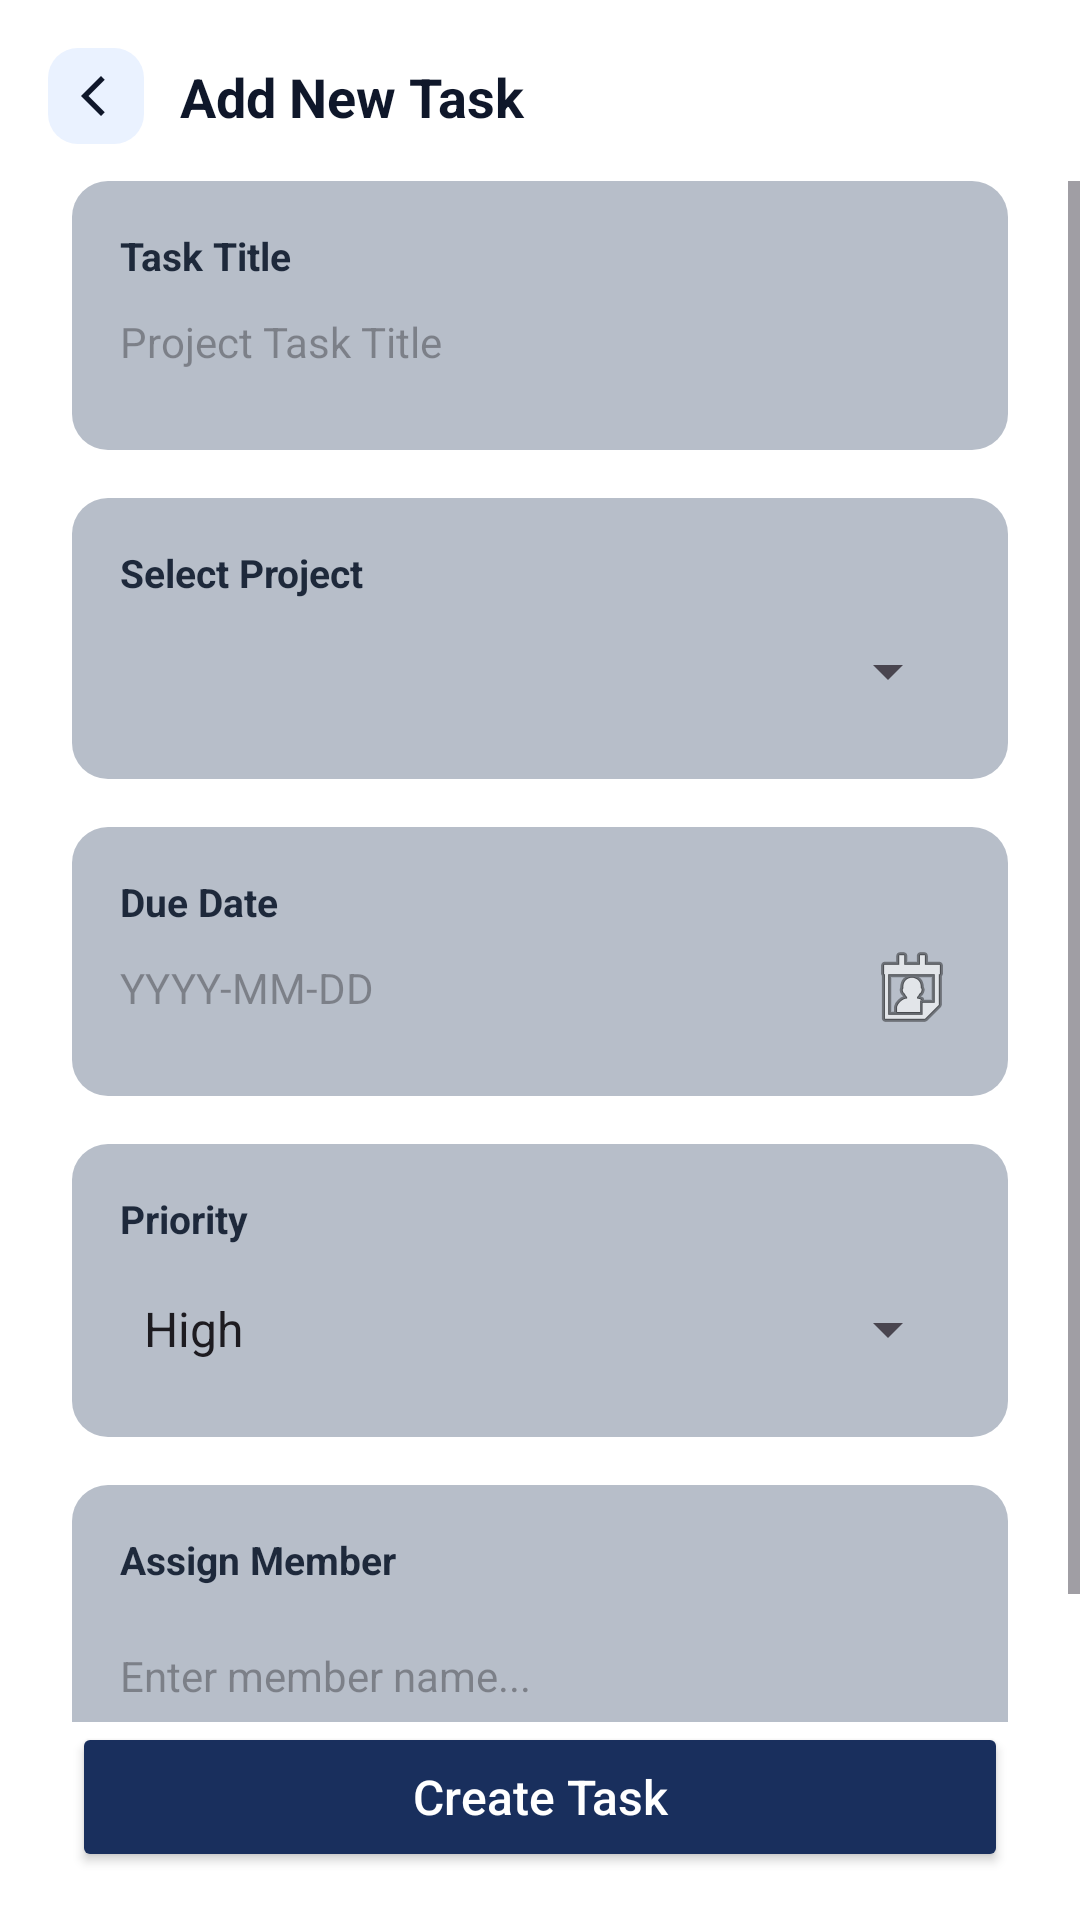

Reconstruct the res/layout file that produces this screen, plus the resources it refers to.
<!-- AndroidManifest.xml: application theme Theme.TaskSyncProjectManagementApp -->
<!-- res/layout/activity_add_task.xml -->
<?xml version="1.0" encoding="utf-8"?>
<androidx.constraintlayout.widget.ConstraintLayout
    xmlns:android="http://schemas.android.com/apk/res/android"
    xmlns:app="http://schemas.android.com/apk/res-auto"
    android:layout_width="match_parent"
    android:layout_height="match_parent"
    android:background="#FFFFFF">

    <ImageButton
        android:id="@+id/btnBack"
        android:layout_width="32dp"
        android:layout_height="32dp"
        android:layout_marginStart="16dp"
        android:layout_marginTop="16dp"
        android:background="@drawable/bg_icon_button"
        android:src="@drawable/ic_back"
        android:padding="6dp"
        android:scaleType="centerInside"
        app:layout_constraintStart_toStartOf="parent"
        app:layout_constraintTop_toTopOf="parent" />

    <TextView
        android:id="@+id/tvAddTaskTitle"
        android:layout_width="wrap_content"
        android:layout_height="wrap_content"
        android:layout_marginStart="12dp"
        android:text="Add New Task"
        android:textColor="#0F172A"
        android:textSize="18sp"
        android:textStyle="bold"
        app:layout_constraintBottom_toBottomOf="@id/btnBack"
        app:layout_constraintStart_toEndOf="@id/btnBack"
        app:layout_constraintTop_toTopOf="@id/btnBack" />

    <ScrollView
        android:layout_width="match_parent"
        android:layout_height="0dp"
        android:layout_marginTop="16dp"
        app:layout_constraintBottom_toTopOf="@id/btnSaveTask"
        app:layout_constraintTop_toBottomOf="@id/tvAddTaskTitle">

        <LinearLayout
            android:layout_width="match_parent"
            android:layout_height="wrap_content"
            android:orientation="vertical"
            android:paddingHorizontal="24dp">

            <LinearLayout
                android:layout_width="match_parent"
                android:layout_height="wrap_content"
                android:background="@drawable/bg_section"
                android:orientation="vertical"
                android:padding="16dp"
                android:layout_marginBottom="16dp">
                <TextView
                    android:layout_width="wrap_content"
                    android:layout_height="wrap_content"
                    android:text="Task Title"
                    android:textColor="#1E293B"
                    android:textStyle="bold"
                    android:textSize="13sp" />
                <EditText
                    android:id="@+id/etTaskTitle"
                    android:layout_width="match_parent"
                    android:layout_height="40dp"
                    android:background="@android:color/transparent"
                    android:hint="Project Task Title"
                    android:textSize="14sp" />
            </LinearLayout>

            <LinearLayout
                android:layout_width="match_parent"
                android:layout_height="wrap_content"
                android:background="@drawable/bg_section"
                android:orientation="vertical"
                android:padding="16dp"
                android:layout_marginBottom="16dp">
                <TextView
                    android:layout_width="wrap_content"
                    android:layout_height="wrap_content"
                    android:text="Select Project"
                    android:textColor="#1E293B"
                    android:textStyle="bold"
                    android:textSize="13sp" />
                <Spinner
                    android:id="@+id/spProjectTitle"
                    android:layout_width="match_parent"
                    android:layout_height="40dp"
                    android:layout_marginTop="4dp" />
            </LinearLayout>

            <LinearLayout
                android:layout_width="match_parent"
                android:layout_height="wrap_content"
                android:background="@drawable/bg_section"
                android:orientation="vertical"
                android:padding="16dp"
                android:layout_marginBottom="16dp">
                <TextView
                    android:layout_width="wrap_content"
                    android:layout_height="wrap_content"
                    android:text="Due Date"
                    android:textColor="#1E293B"
                    android:textStyle="bold"
                    android:textSize="13sp" />
                <EditText
                    android:id="@+id/etDueDate"
                    android:layout_width="match_parent"
                    android:layout_height="40dp"
                    android:background="@android:color/transparent"
                    android:hint="YYYY-MM-DD"
                    android:textSize="14sp"
                    android:drawableEnd="@android:drawable/ic_menu_my_calendar"
                    android:drawablePadding="10dp"
                    android:focusable="false"
                    android:clickable="true"
                    android:cursorVisible="false"/>
            </LinearLayout>

            <LinearLayout
                android:layout_width="match_parent"
                android:layout_height="wrap_content"
                android:background="@drawable/bg_section"
                android:orientation="vertical"
                android:padding="16dp"
                android:layout_marginBottom="16dp">
                <TextView
                    android:layout_width="wrap_content"
                    android:layout_height="wrap_content"
                    android:text="Priority"
                    android:textColor="#1E293B"
                    android:textStyle="bold"
                    android:textSize="13sp"
                    android:layout_marginBottom="8dp"/>
                <Spinner
                    android:id="@+id/spPriority"
                    android:layout_width="match_parent"
                    android:layout_height="40dp"
                    android:entries="@array/priority_levels" />
            </LinearLayout>

            <LinearLayout
                android:layout_width="match_parent"
                android:layout_height="wrap_content"
                android:background="@drawable/bg_section"
                android:orientation="vertical"
                android:padding="16dp"
                android:layout_marginBottom="16dp">
                <TextView
                    android:layout_width="wrap_content"
                    android:layout_height="wrap_content"
                    android:text="Assign Member"
                    android:textColor="#1E293B"
                    android:textStyle="bold"
                    android:textSize="13sp" />
                <EditText
                    android:id="@+id/etAssignee"
                    android:layout_width="match_parent"
                    android:layout_height="60dp"
                    android:background="@android:color/transparent"
                    android:hint="Enter member name..."
                    android:textSize="14sp" />
            </LinearLayout>

            <EditText
                android:id="@+id/etSquad"
                android:layout_width="match_parent"
                android:layout_height="wrap_content"
                android:visibility="gone"
                android:text="Squad" />

        </LinearLayout>
    </ScrollView>

    <Button
        android:id="@+id/btnSaveTask"
        android:layout_width="match_parent"
        android:layout_height="50dp"
        android:layout_marginHorizontal="24dp"
        android:layout_marginBottom="16dp"
        android:backgroundTint="#192F5D"
        android:text="Create Task"
        android:textAllCaps="false"
        android:textColor="#FFFFFF"
        android:textSize="16sp"
        app:cornerRadius="8dp"
        app:layout_constraintBottom_toBottomOf="parent" />

</androidx.constraintlayout.widget.ConstraintLayout>
<!-- resources referenced by this layout -->
<resources>
  <string-array name="priority_levels">
          <item>High</item>
          <item>Medium</item>
          <item>Low</item>
      </string-array>
  <!-- drawable bg_icon_button (drawable) -->
  <?xml version="1.0" encoding="utf-8"?>
  <shape xmlns:android="http://schemas.android.com/apk/res/android">
      <solid android:color="#EAF2FF"/>
      <corners android:radius="10dp"/>
  </shape>
  <!-- drawable bg_section (drawable) -->
  <?xml version="1.0" encoding="utf-8"?>
  <shape xmlns:android="http://schemas.android.com/apk/res/android">
      <solid android:color="#B7BEC9"/>
      <corners android:radius="12dp"/>
  </shape>
  <!-- drawable ic_back (drawable) -->
  <?xml version="1.0" encoding="utf-8"?>
  <vector xmlns:android="http://schemas.android.com/apk/res/android"
      android:width="24dp"
      android:height="24dp"
      android:viewportWidth="24"
      android:viewportHeight="24">
      <path
          android:fillColor="#0F172A"
          android:pathData="M15.5,5.5 L9,12 l6.5,6.5 -1.5,1.5L6,12l8,-8 1.5,1.5z"/>
  </vector>
  <style name="Theme.TaskSyncProjectManagementApp" parent="Theme.Material3.DayNight.NoActionBar">
          
          <item name="colorPrimary">@color/navy_blue</item>
          <item name="colorPrimaryVariant">@color/navy_blue</item>
          <item name="colorOnPrimary">@color/white</item>
          
          <item name="colorSecondary">@color/navy_blue</item>
          <item name="colorSecondaryVariant">@color/navy_blue</item>
          <item name="colorOnSecondary">@color/black</item>
          
          
          <item name="android:statusBarColor">?attr/colorPrimaryVariant</item>
          
          
          <item name="android:datePickerDialogTheme">@style/CustomDatePickerDialog</item>
      </style>
  <color name="navy_blue">#192F5D</color>
  <color name="white">#FFFFFFFF</color>
  <color name="black">#FF000000</color>
  <style name="CustomDatePickerDialog" parent="Theme.AppCompat.Light.Dialog">
          <item name="android:colorAccent">@color/navy_blue</item>
          <item name="colorAccent">@color/navy_blue</item>
          <item name="colorPrimary">@color/navy_blue</item>
          <item name="android:headerBackground">@color/navy_blue</item>
          <item name="android:dayOfWeekBackground">@color/navy_blue</item>
          <item name="android:dayOfWeekTextAppearance">@style/WhiteText</item>
      </style>
  <style name="WhiteText" parent="TextAppearance.AppCompat">
          <item name="android:textColor">@color/white</item>
      </style>
</resources>
